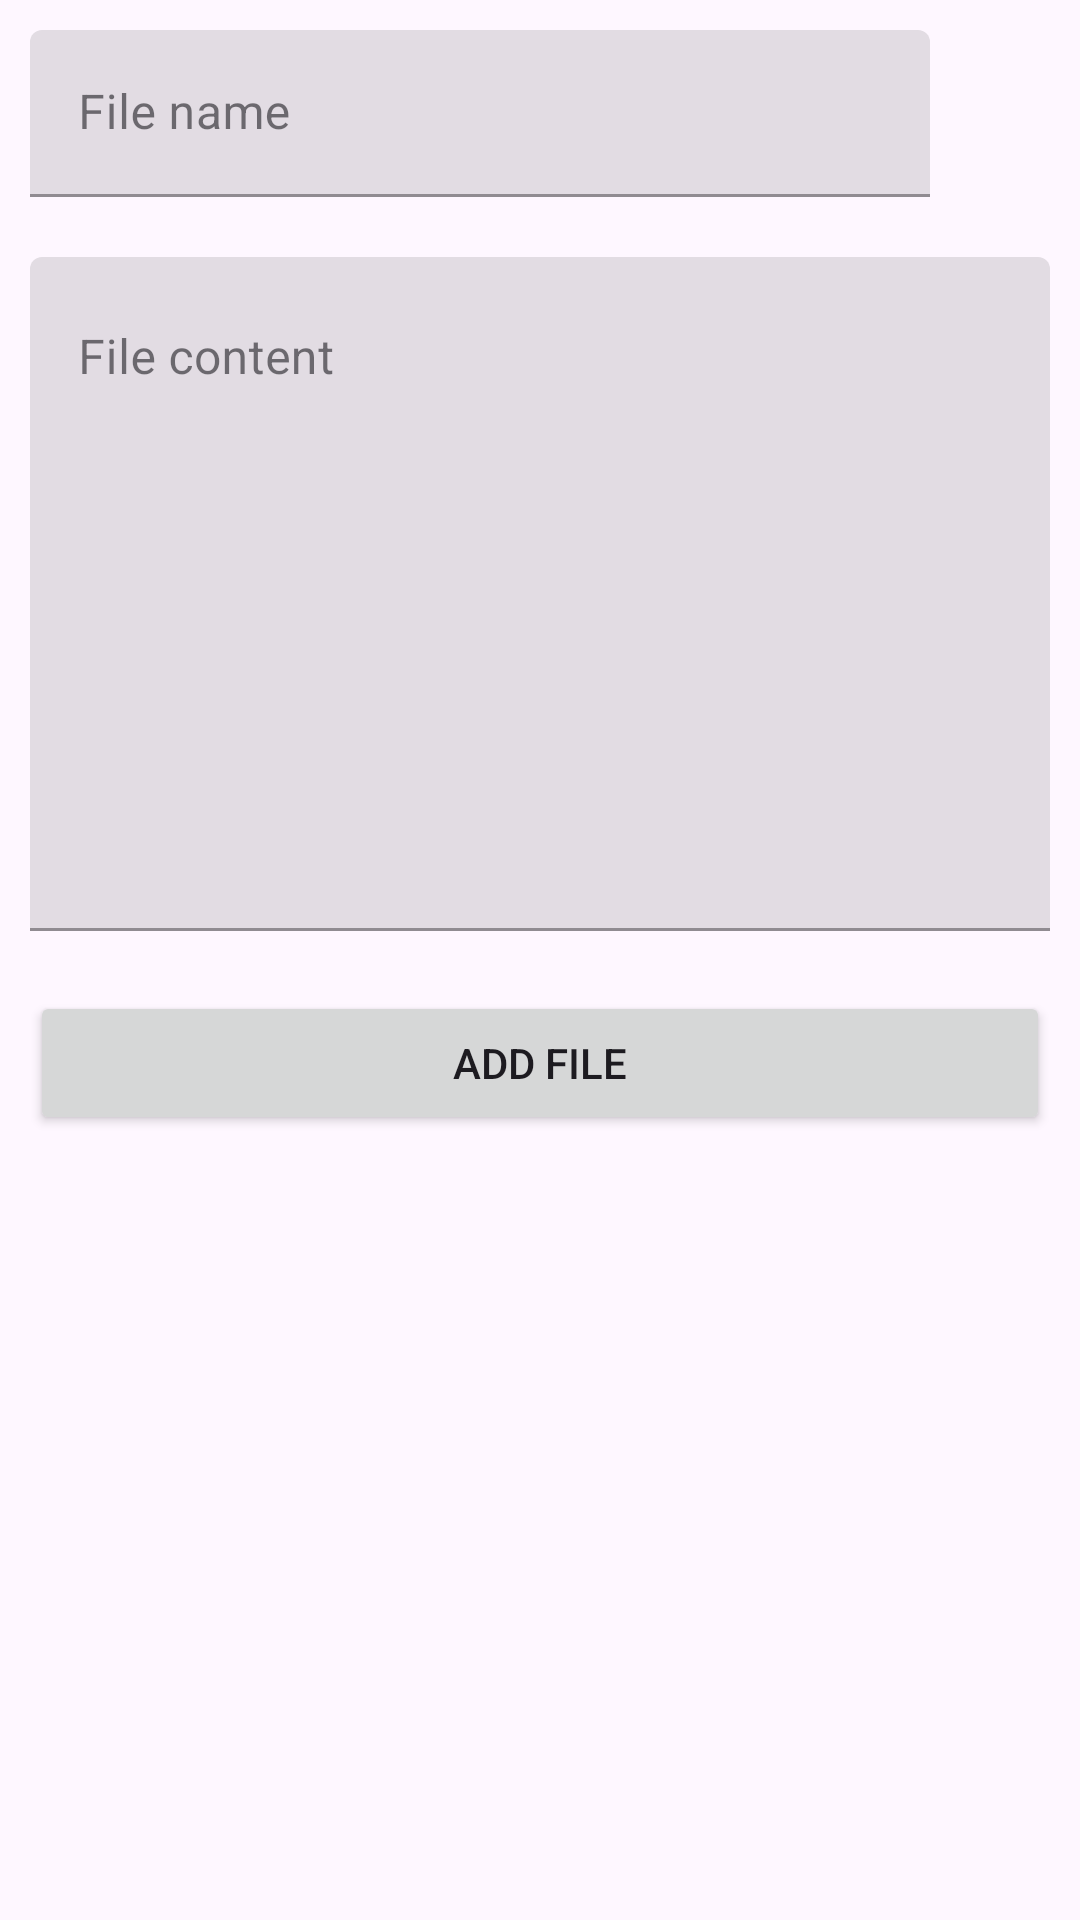

Here is an Android app screen rendered from its layout file. Give the layout XML and the strings, colors and styles it references.
<!-- AndroidManifest.xml: application theme Theme.AesEncryption -->
<!-- res/layout/add_file_dialog_fragment.xml -->
<?xml version="1.0" encoding="utf-8"?>
<LinearLayout
    xmlns:android="http://schemas.android.com/apk/res/android"
    android:layout_width="wrap_content"
    android:layout_height="wrap_content"
    android:orientation="vertical">

    <com.google.android.material.textfield.TextInputLayout
        android:id="@+id/file_name_input_layout"
        style="@style/Widget.MaterialComponents.TextInputLayout.FilledBox"
        android:layout_width="300dp"
        android:layout_height="wrap_content"
        android:layout_margin="10dp">
        <com.google.android.material.textfield.TextInputEditText
            android:id="@+id/file_name_input"
            android:layout_width="match_parent"
            android:layout_height="match_parent"
            android:hint="@string/file_name" />
    </com.google.android.material.textfield.TextInputLayout>
    <com.google.android.material.textfield.TextInputLayout
        android:id="@+id/file_content_input_layout"
        style="@style/Widget.MaterialComponents.TextInputLayout.FilledBox.Dense"
        android:layout_width="match_parent"
        android:layout_height="wrap_content"
        android:layout_margin="10dp">
        <com.google.android.material.textfield.TextInputEditText
            android:id="@+id/file_content_input"
            android:layout_width="match_parent"
            android:lines="10"
            android:gravity="top"
            android:layout_height="match_parent"
            android:hint="@string/file_content" />
    </com.google.android.material.textfield.TextInputLayout>
    <Button
        android:id="@+id/add_file"
        android:layout_width="match_parent"
        android:layout_margin="10dp"
        android:layout_height="wrap_content"
        android:text="@string/add_file"/>
</LinearLayout>
<!-- resources referenced by this layout -->
<resources>
  <string name="add_file">Add file</string>
  <string name="file_content">File content</string>
  <string name="file_name">File name</string>
  <style name="Theme.AesEncryption" parent="Base.Theme.AesEncryption" />
  <style name="Base.Theme.AesEncryption" parent="Theme.Material3.DayNight.NoActionBar">
          
          
      </style>
</resources>
